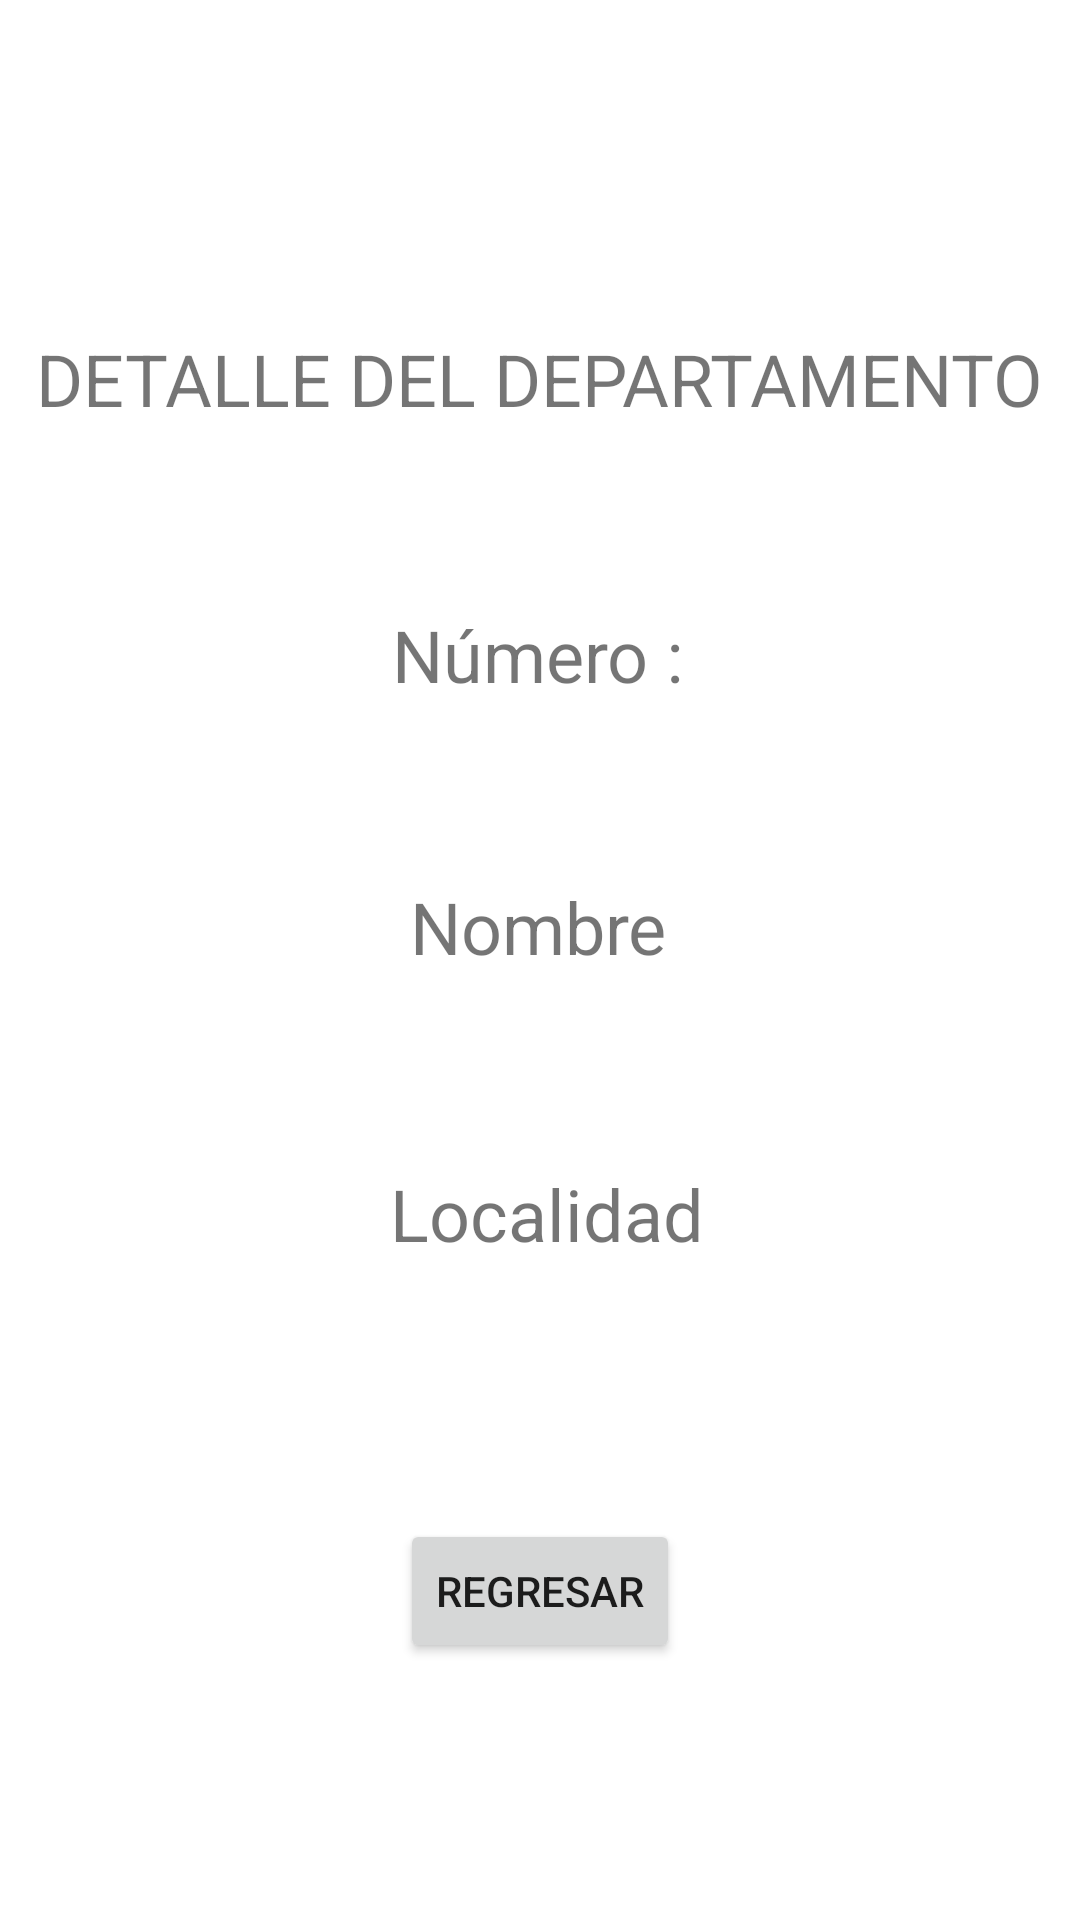

The Android layout XML behind this screen, and the referenced resources:
<!-- AndroidManifest.xml: application theme Theme.ExamenDoctores -->
<!-- res/layout/activity_detalle_departamento.xml -->
<?xml version="1.0" encoding="utf-8"?>
<androidx.constraintlayout.widget.ConstraintLayout xmlns:android="http://schemas.android.com/apk/res/android"
    xmlns:app="http://schemas.android.com/apk/res-auto"
    xmlns:tools="http://schemas.android.com/tools"
    android:layout_width="match_parent"
    android:layout_height="match_parent"
    tools:context=".Detalle_departamento">

    <TextView
        android:id="@+id/tv_lbl_detalle"
        android:layout_width="wrap_content"
        android:layout_height="wrap_content"
        android:text="DETALLE DEL DEPARTAMENTO"
        android:textSize="24sp"
        app:layout_constraintBottom_toBottomOf="parent"
        app:layout_constraintEnd_toEndOf="parent"
        app:layout_constraintHorizontal_bias="0.498"
        app:layout_constraintStart_toStartOf="parent"
        app:layout_constraintTop_toTopOf="parent"
        app:layout_constraintVertical_bias="0.181" />

    <TextView
        android:id="@+id/tv_lbl_Numero"
        android:layout_width="wrap_content"
        android:layout_height="wrap_content"
        android:text="Número :"
        android:textSize="24sp"
        app:layout_constraintBottom_toBottomOf="parent"
        app:layout_constraintEnd_toEndOf="parent"
        app:layout_constraintHorizontal_bias="0.498"
        app:layout_constraintStart_toStartOf="parent"
        app:layout_constraintTop_toBottomOf="@+id/tv_lbl_detalle"
        app:layout_constraintVertical_bias="0.128" />

    <TextView
        android:id="@+id/tv_lbl_Nombre"
        android:layout_width="wrap_content"
        android:layout_height="wrap_content"
        android:text="Nombre"
        android:textSize="24sp"
        app:layout_constraintBottom_toBottomOf="parent"
        app:layout_constraintEnd_toEndOf="parent"
        app:layout_constraintHorizontal_bias="0.498"
        app:layout_constraintStart_toStartOf="parent"
        app:layout_constraintTop_toBottomOf="@+id/tv_lbl_Numero"
        app:layout_constraintVertical_bias="0.156" />

    <TextView
        android:id="@+id/tv_lbl_localidad"
        android:layout_width="wrap_content"
        android:layout_height="wrap_content"
        android:text="Localidad"
        android:textSize="24sp"
        app:layout_constraintBottom_toBottomOf="parent"
        app:layout_constraintEnd_toEndOf="parent"
        app:layout_constraintHorizontal_bias="0.509"
        app:layout_constraintStart_toStartOf="parent"
        app:layout_constraintTop_toBottomOf="@+id/tv_lbl_Nombre"
        app:layout_constraintVertical_bias="0.224" />

    <Button
        android:id="@+id/btn_regresar"
        android:layout_width="wrap_content"
        android:layout_height="wrap_content"
        android:onClick="cerrarVentana"
        android:text="Regresar"
        app:layout_constraintBottom_toBottomOf="parent"
        app:layout_constraintEnd_toEndOf="parent"
        app:layout_constraintStart_toStartOf="parent"
        app:layout_constraintTop_toBottomOf="@+id/tv_lbl_localidad" />
</androidx.constraintlayout.widget.ConstraintLayout>
<!-- resources referenced by this layout -->
<resources>
  <style name="Theme.ExamenDoctores" parent="Theme.MaterialComponents.DayNight.DarkActionBar">
          
          <item name="colorPrimary">@color/purple_500</item>
          <item name="colorPrimaryVariant">@color/purple_700</item>
          <item name="colorOnPrimary">@color/white</item>
          
          <item name="colorSecondary">@color/teal_200</item>
          <item name="colorSecondaryVariant">@color/teal_700</item>
          <item name="colorOnSecondary">@color/black</item>
          
          <item name="android:statusBarColor" tools:targetApi="l">?attr/colorPrimaryVariant</item>
          
      </style>
  <!-- not gathered from this repository: default colours our renderer supplied (Android Studio template values) -->
  <color name="purple_500">#FF6200EE</color>
  <color name="purple_700">#FF3700B3</color>
  <color name="teal_200">#FF03DAC5</color>
  <color name="teal_700">#FF018786</color>
  <color name="black">#FF000000</color>
  <color name="white">#FFFFFFFF</color>
</resources>
